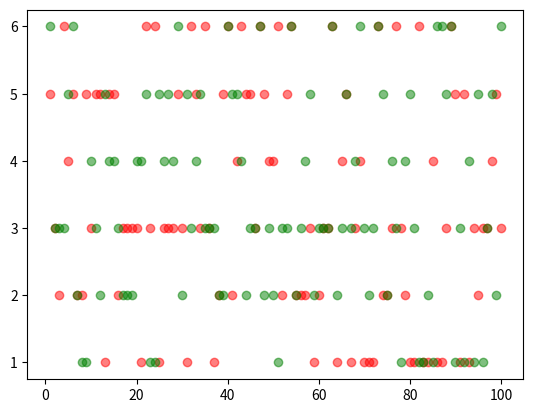

Python code for this plot:
"""
[redacted]
    功能：模拟掷骰子
    版本：1.0
    2.0新增功能：模拟投掷两个骰子
    3.0新增功能：可视化投掷两个骰子的结果
    日期：10/09/2018
"""
import random
import matplotlib.pyplot as plt


def roll_dice():
    """
        模拟掷骰子
    """
    roll = random.randint(1, 6)
    return roll


def main():
    """
        主函数
    """
    total_times = 100

    # 初始化列表 [0, 0, 0, 0, 0, 0]
    result_list = [0] * 11

    # 初始化点数列表
    roll_list = list(range(2, 13))
    roll_dict = dict(zip(roll_list, result_list))

    # 记录骰子的结果
    roll1_list = []
    roll2_list = []

    for i in range(total_times):
        roll1 = roll_dice()
        roll2 = roll_dice()

        roll1_list.append(roll1)
        roll2_list.append(roll2)

        for j in range(2, 13):
            if (roll1 + roll2) == j:
                roll_dict[j] += 1

    for i, result in roll_dict.items():
        print('点数{}的次数：{}，频率：{}'.format(i, result, result / total_times))

    # 数据可视化
    x = range(1, total_times + 1)
    plt.scatter(x, roll1_list, c='red', alpha=0.5)
    plt.scatter(x, roll2_list, c='green', alpha=0.5)
    plt.show()


if __name__ == '__main__':
    main()
